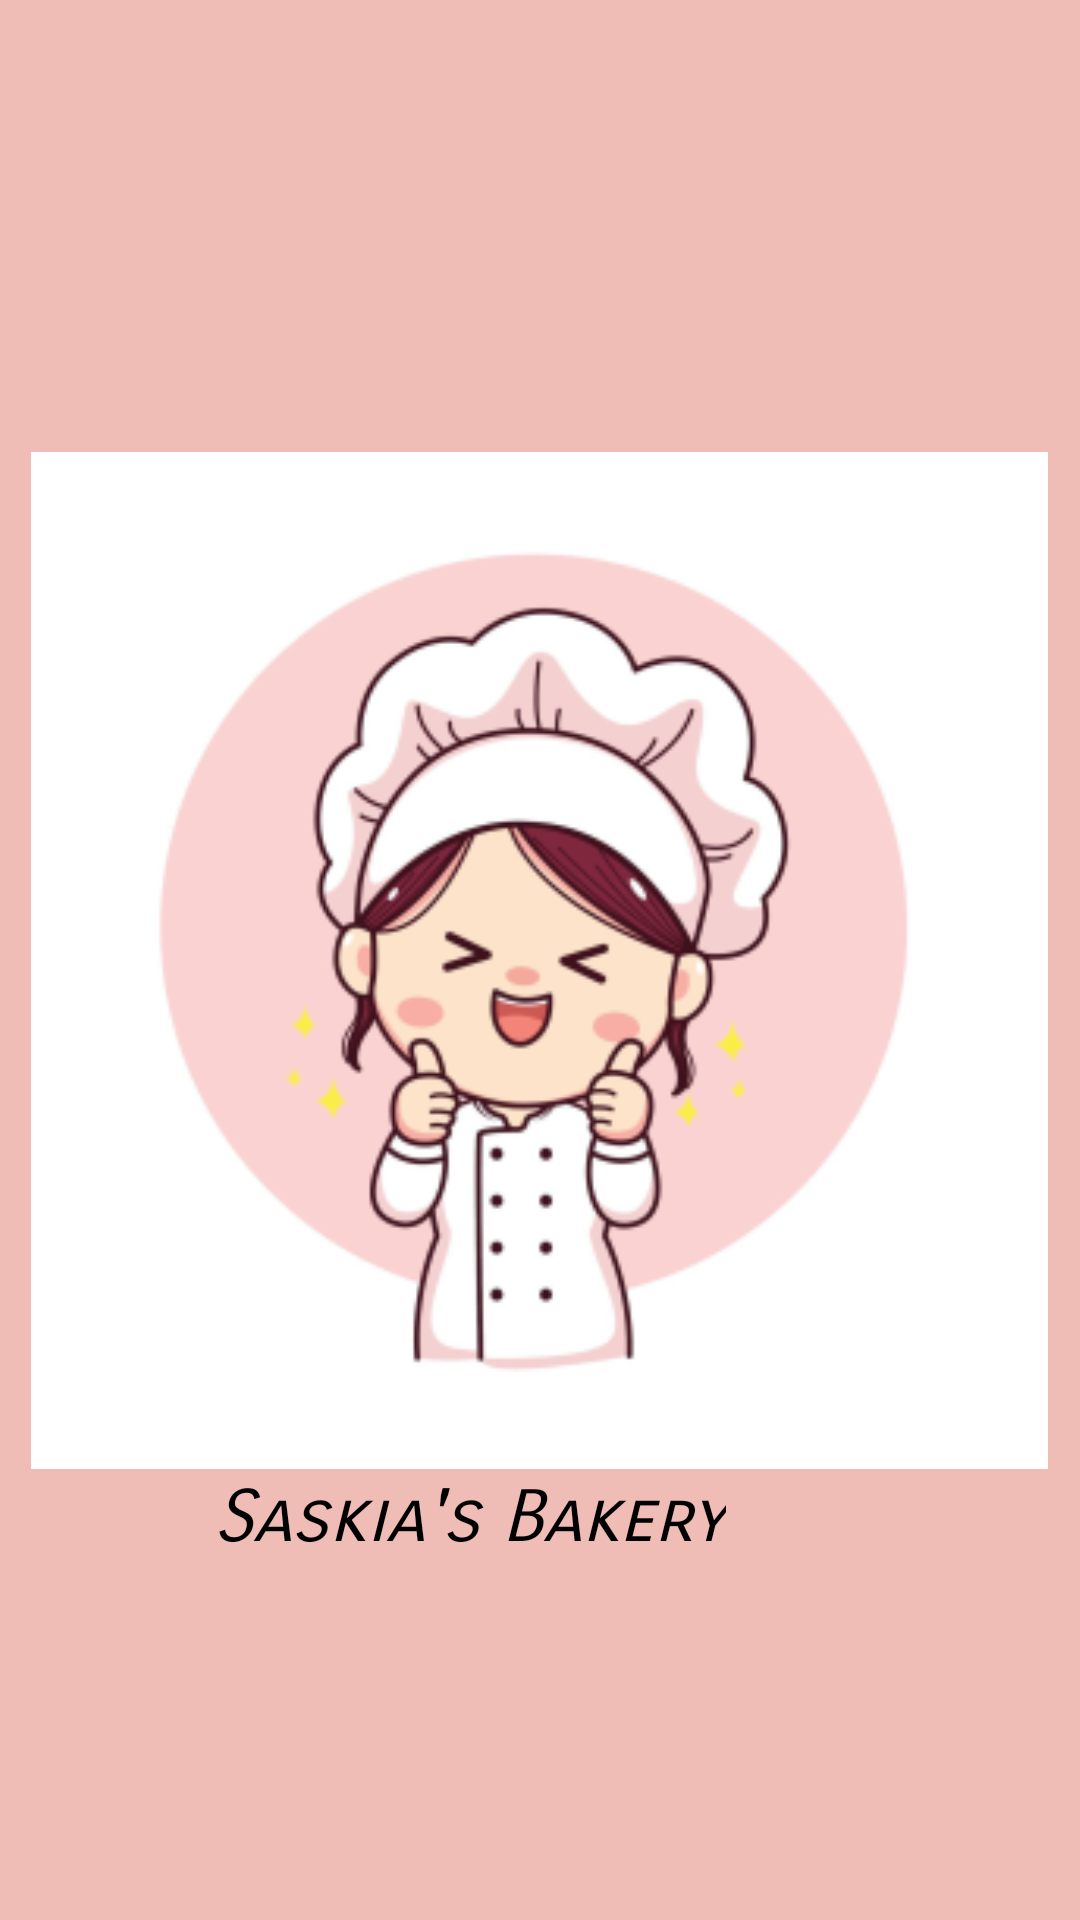

The Android layout XML behind this screen, and the referenced resources:
<!-- AndroidManifest.xml: application theme Theme.TugasAplikasiPenjualan -->
<!-- res/layout/activity_splash_screen.xml -->
<?xml version="1.0" encoding="utf-8"?>
<RelativeLayout xmlns:android="http://schemas.android.com/apk/res/android"
    xmlns:app="http://schemas.android.com/apk/res-auto"
    xmlns:tools="http://schemas.android.com/tools"
    android:layout_width="match_parent"
    android:layout_height="match_parent"
    android:background="@color/material_dynamic_neutral70"
    android:backgroundTint="#EFBDB5"
    tools:context=".SplashScreen">

    <ImageView
        android:id="@+id/logo"
        android:layout_width="339dp"
        android:layout_height="404dp"
        android:layout_centerInParent="true"
        android:src="@mipmap/bakeryimg_foreground" />

    <TextView
        android:layout_width="40dp"
        android:layout_height="wrap_content"
        android:layout_below="@+id/logo"
        android:layout_alignBottom="@+id/logo"
        android:layout_alignParentEnd="true"
        android:layout_marginTop="85dp"
        android:layout_marginEnd="197dp"
        android:layout_marginBottom="-115dp"
        android:fontFamily=""
        android:lineSpacingExtra="16sp"
        android:textAlignment="center"
        android:textAllCaps="false"
        android:textColor="#5E5C5C"
        android:textSize="14sp"
        android:textStyle="italic"
        app:layout_constraintBottom_toBottomOf="parent"
        app:layout_constraintEnd_toEndOf="parent"
        app:layout_constraintStart_toStartOf="parent"
        app:layout_constraintTop_toTopOf="parent" />

    <TextView
        android:layout_width="wrap_content"
        android:layout_height="wrap_content"
        android:layout_below="@+id/logo"
        android:layout_alignBottom="@+id/logo"
        android:layout_alignParentEnd="true"
        android:layout_marginTop="-31dp"
        android:layout_marginEnd="118dp"
        android:layout_marginBottom="2dp"
        android:fontFamily="sans-serif-smallcaps"
        android:text="Saskia's Bakery"
        android:textAllCaps="false"
        android:textColor="#000"
        android:textSize="24sp"
        android:textStyle="italic"
        app:layout_constraintBottom_toBottomOf="parent"
        app:layout_constraintEnd_toEndOf="parent"
        app:layout_constraintStart_toStartOf="parent"
        app:layout_constraintTop_toTopOf="parent" />


</RelativeLayout>
<!-- resources referenced by this layout -->
<resources>
  <!-- mipmap bakeryimg_foreground: png bitmap (mipmap-hdpi, 15058 bytes) -->
  <style name="Theme.TugasAplikasiPenjualan" parent="Theme.MaterialComponents.DayNight.DarkActionBar">
          
          <item name="colorPrimary">@color/purple_500</item>
          <item name="colorPrimaryVariant">@color/purple_700</item>
          <item name="colorOnPrimary">@color/white</item>
          
          <item name="colorSecondary">@color/teal_200</item>
          <item name="colorSecondaryVariant">@color/teal_700</item>
          <item name="colorOnSecondary">@color/black</item>
          
          <item name="android:statusBarColor" tools:targetApi="l">?attr/colorPrimaryVariant</item>
          
      </style>
  <!-- not gathered from this repository: default colours our renderer supplied (Android Studio template values) -->
  <color name="purple_500">#FF6200EE</color>
  <color name="purple_700">#FF3700B3</color>
  <color name="teal_200">#FF03DAC5</color>
  <color name="teal_700">#FF018786</color>
  <color name="black">#FF000000</color>
  <color name="white">#FFFFFFFF</color>
</resources>
